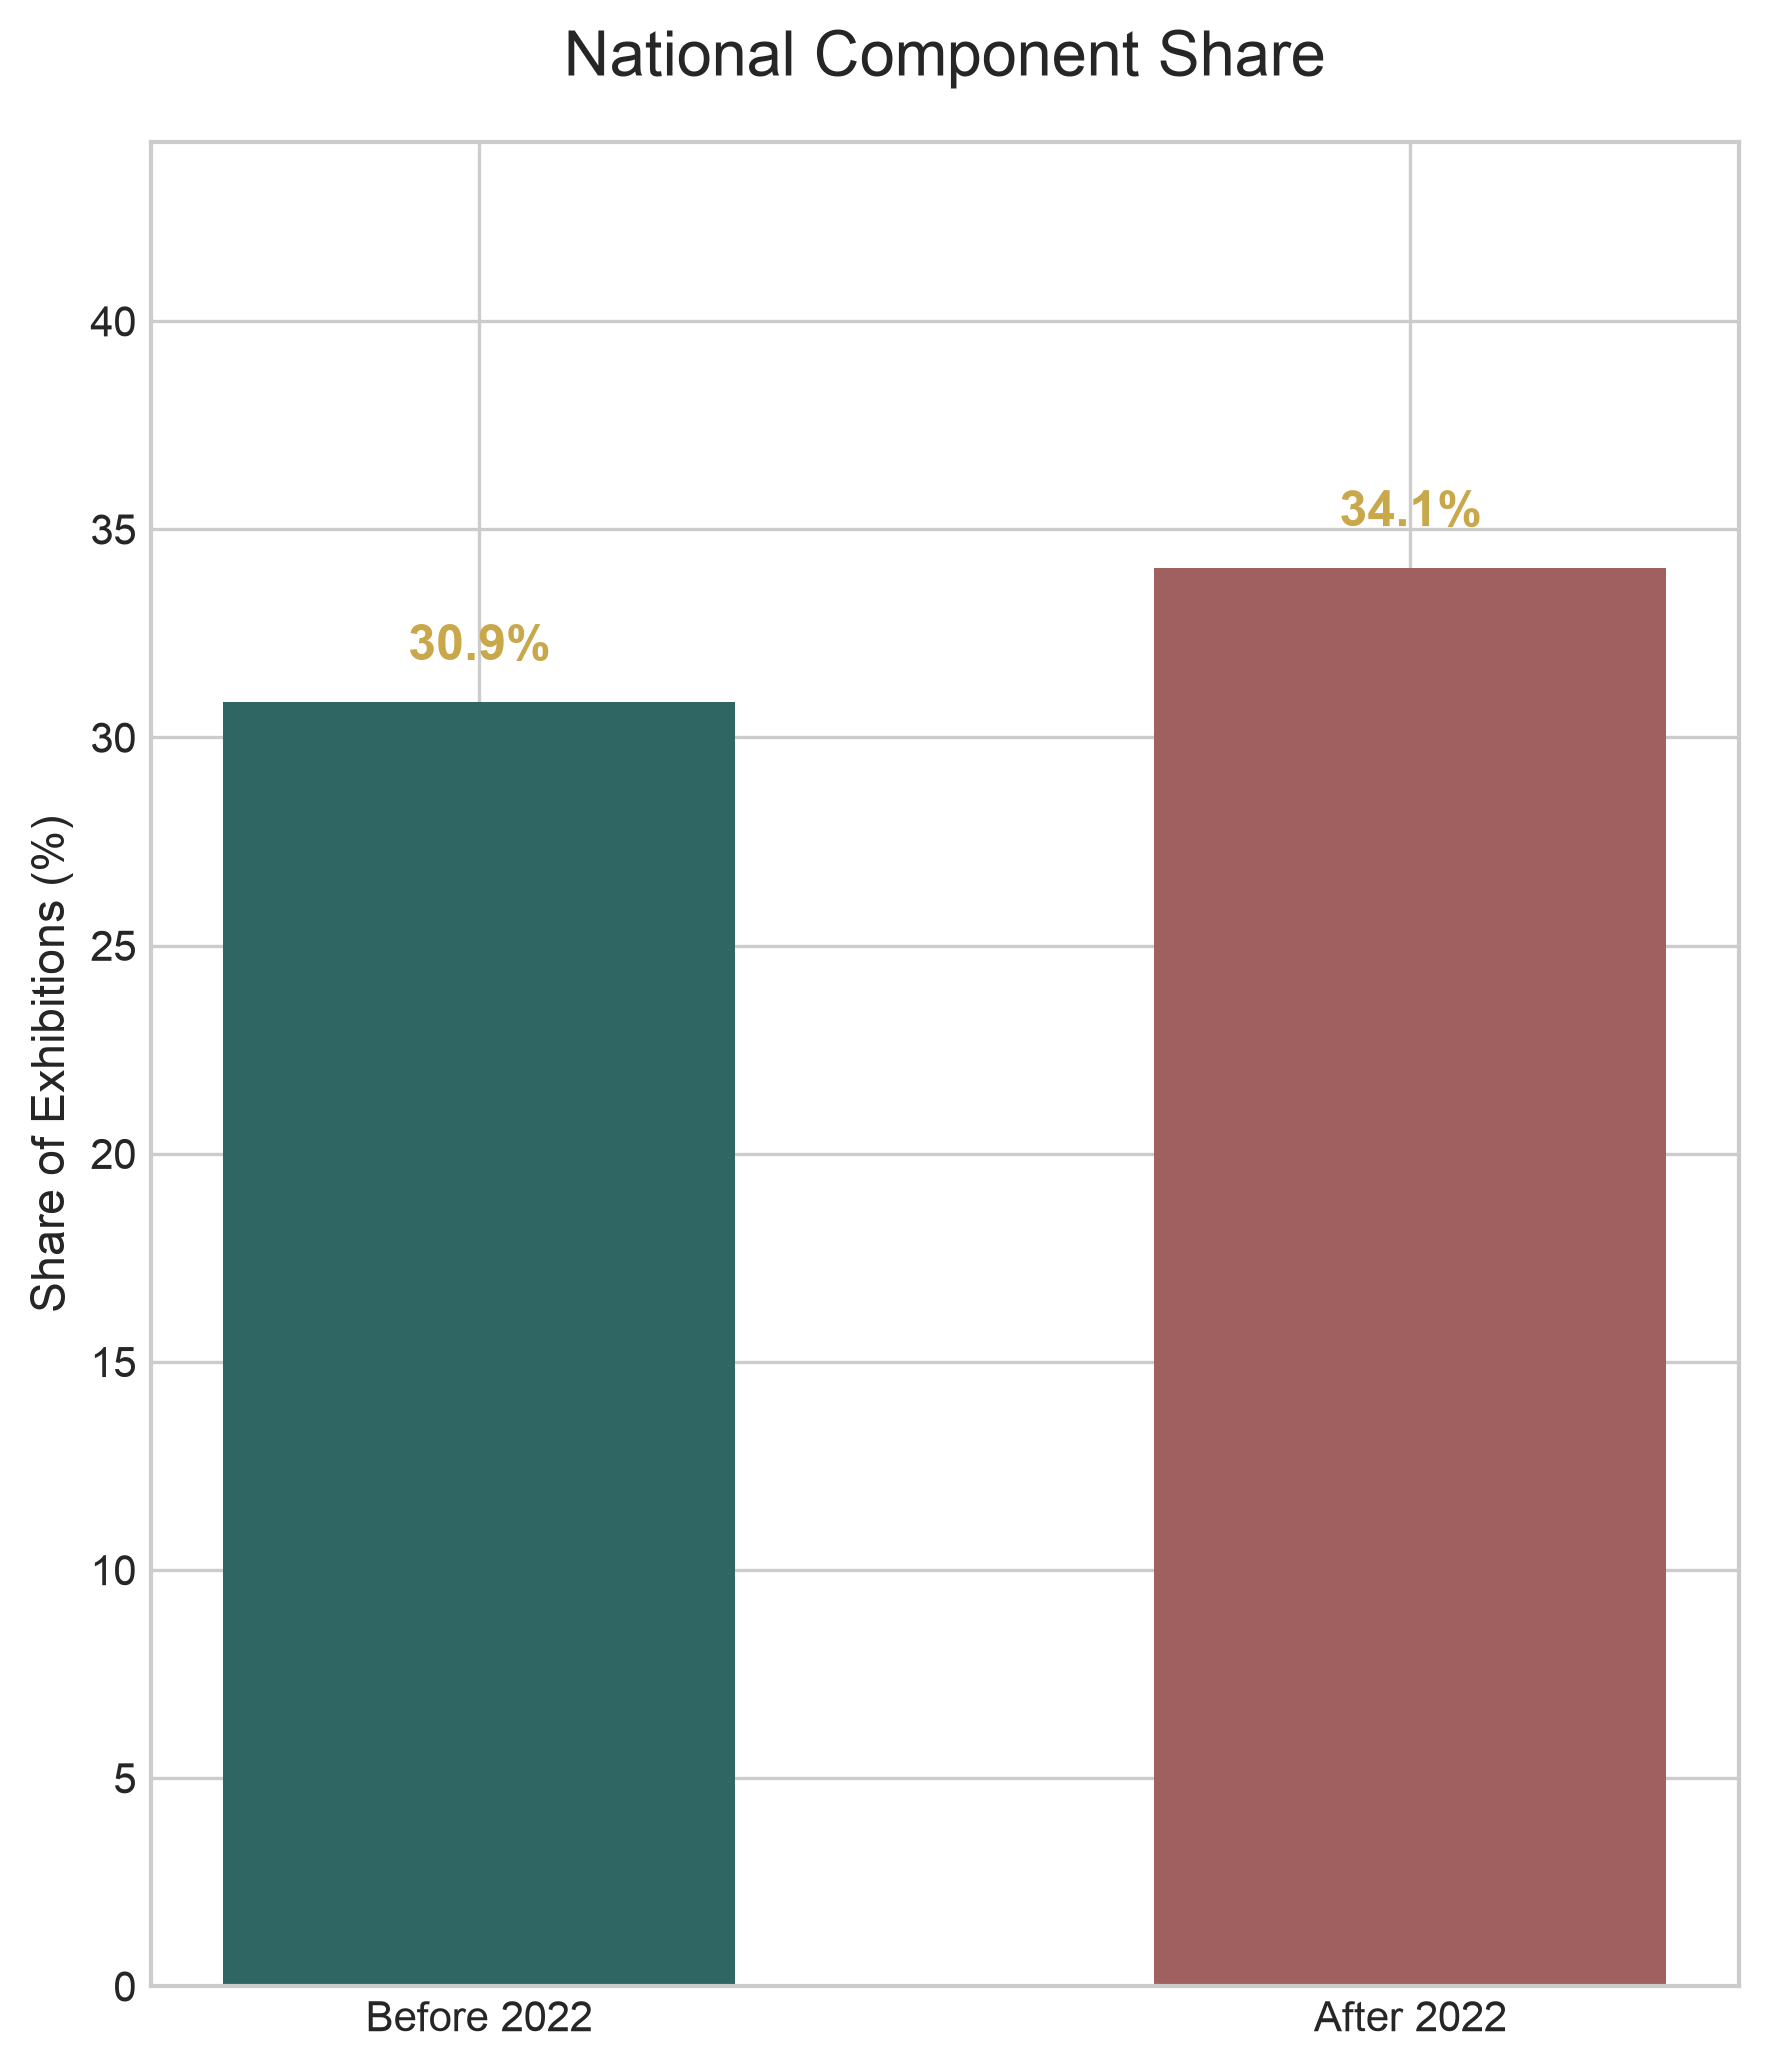

The data file committed next to this chart (first rows):
period, total_records, national_records, percent
before_2022, 1591, 491, 30.9
after_2022, 1030, 351, 34.1
